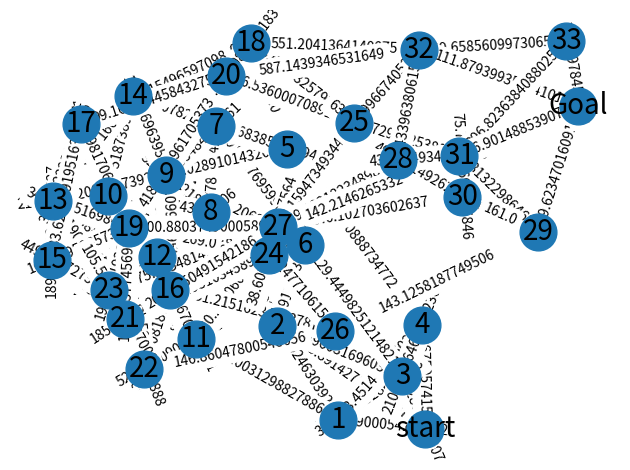

Python code for this plot:
import matplotlib.pyplot as plt
import networkx as nx
import math

#Using the networkx library to facilitate the weighted graph creation for our implementation
dis = 0
space = nx.Graph()

#Start node verteces
space.add_edge("start" , "1", dis = math.sqrt((394 - 331)**2 + (809 - 719)**2))
space.add_edge("start" , "2", dis = math.sqrt((393 - 331)**2 + (606 - 719)**2))
space.add_edge("start" , "3", dis = math.sqrt((360 - 331)**2 + (452 - 719)**2))
space.add_edge("start" , "4", dis = math.sqrt((323 - 331)**2 + (245 - 719)**2))

# Node 1 verteces
space.add_edge("1" , "2", dis = math.sqrt((393 - 394)**2 + (606 - 809)**2))
space.add_edge("1" , "3", dis = math.sqrt((360 - 394)**2 + (452 - 809)**2))
space.add_edge("1" , "4", dis = math.sqrt((323 - 394)**2 + (245 - 809)**2))
space.add_edge("1" , "11", dis = math.sqrt((1033 - 394)**2 + (811 - 809)**2))

# Node 2 verteces
space.add_edge("2" , "3", dis = math.sqrt((360 - 393)**2 + (452 - 606)**2))
space.add_edge("2" , "6", dis = math.sqrt((583 - 393)**2 + (506 - 606)**2))
space.add_edge("2" , "8", dis = math.sqrt((714 - 393)**2 + (241 - 606)**2))
space.add_edge("2" , "10", dis = math.sqrt((891 - 393)**2 + (520 - 606)**2))
space.add_edge("2" , "12", dis = math.sqrt((1035 - 393)**2 + (609 - 606)**2))

# Node 3 verteces

space.add_edge("3" , "4", dis = math.sqrt((323 - 360)**2 + (245 - 452)**2))
space.add_edge("3" , "6", dis = math.sqrt((583 - 360)**2 + (506 - 452)**2))

# Node 4 verteces

space.add_edge("4" , "5", dis = math.sqrt((556 - 323)**2 + (36 - 452)**2))

# Node 5 verteces

space.add_edge("5" , "7", dis = math.sqrt((704 - 556)**2 + (241 - 36)**2))
space.add_edge("5" , "9", dis = math.sqrt((798 - 556)**2 + (203 - 36)**2))
space.add_edge("5" , "14", dis = math.sqrt((907 - 556)**2 + (55 - 36)**2))
space.add_edge("5" , "18", dis = math.sqrt((1063 - 556)**2 + (36 - 36)**2))

# Node 6 verteces

space.add_edge("6" , "8", dis = math.sqrt((714 - 583)**2 + (522 - 506)**2))
space.add_edge("6" , "7", dis = math.sqrt((704 - 583)**2 + (241 - 506)**2))
space.add_edge("6" , "9", dis = math.sqrt((798 - 583)**2 + (203 - 506)**2))
space.add_edge("6" , "12", dis = math.sqrt((714 - 583)**2 + (522 - 506)**2))

# Node 7 verteces

space.add_edge("7" , "9", dis = math.sqrt((798 - 704)**2 + (203 - 241)**2))
space.add_edge("7" , "8", dis = math.sqrt((714 - 704)**2 + (522 - 241)**2))
space.add_edge("7" , "14", dis = math.sqrt((907 - 704)**2 + (55 - 241)**2))

# Node 8 verteces

space.add_edge("8" , "9", dis = math.sqrt((798 - 714)**2 + (203 - 522)**2))
space.add_edge("8" , "10", dis = math.sqrt((891 - 714)**2 + (520 - 522)**2))
space.add_edge("8" , "12", dis = math.sqrt((1035 - 714)**2 + (609 - 522)**2))

# Node 9 verteces

space.add_edge("9" , "10", dis = math.sqrt((891 - 798)**2 + (520 - 203)**2))
space.add_edge("9" , "12", dis = math.sqrt((1035 - 798)**2 + (609 - 203)**2))
space.add_edge("9" , "13", dis = math.sqrt((905 - 798)**2 + (310 - 203)**2))
space.add_edge("9" , "14", dis = math.sqrt((907 - 798)**2 + (55 - 203)**2))
space.add_edge("9" , "16", dis = math.sqrt((1128 - 798)**2 + (709 - 203)**2))

# Node 10 verteces

space.add_edge("10" , "12", dis = math.sqrt((1035 - 891)**2 + (609 - 520)**2))
space.add_edge("10" , "13", dis = math.sqrt((905 - 891)**2 + (310 - 520)**2))
space.add_edge("10" , "14", dis = math.sqrt((907 - 891)**2 + (55 - 520)**2))
space.add_edge("10" , "15", dis = math.sqrt((1064 - 891)**2 + (413 - 520)**2))
space.add_edge("10" , "17", dis = math.sqrt((1175 - 891)**2 + (152 - 520)**2))

# Node 11 verteces

space.add_edge("11" , "12", dis = math.sqrt((1035 - 891)**2 + (609 - 520)**2))
space.add_edge("11" , "16", dis = math.sqrt((1128 - 891)**2 + (709 - 520)**2))
space.add_edge("11" , "15", dis = math.sqrt((1064 - 891)**2 + (413 - 520)**2))
space.add_edge("11" , "22", dis = math.sqrt((1365 - 891)**2 + (747 - 520)**2))
space.add_edge("11" , "23", dis = math.sqrt((1365 - 891)**2 + (598 - 520)**2))
space.add_edge("11" , "24", dis = math.sqrt((1480 - 891)**2 + (478 - 520)**2))
space.add_edge("11" , "27", dis = math.sqrt((1511 - 891)**2 + (501 - 520)**2))

# Node 12 vertices

space.add_edge("12" , "13", dis = math.sqrt((905 - 1035)**2 + (310 - 609)**2))
space.add_edge("12" , "15", dis = math.sqrt((1064 - 1035)**2 + (413 - 609)**2))
space.add_edge("12" , "16", dis = math.sqrt((1128 - 1035)**2 + (709 - 609)**2))

# Node 13 vertices

space.add_edge("13" , "14", dis = math.sqrt((907 - 905)**2 + (55 - 310)**2))
space.add_edge("13" , "15", dis = math.sqrt((1064 - 905)**2 + (413 - 310)**2))
space.add_edge("13" , "16", dis = math.sqrt((1128 - 905)**2 + (709 - 310)**2))
space.add_edge("13" , "17", dis = math.sqrt((1175 - 905)**2 + (152 - 310)**2))
space.add_edge("13" , "19", dis = math.sqrt((1211 - 905)**2 + (478 - 310)**2))
space.add_edge("13" , "23", dis = math.sqrt((1365 - 905)**2 + (598 - 310)**2))

# Node 14 vertices

space.add_edge("14" , "18", dis = math.sqrt((1063 - 907)**2 + (36 - 55)**2))

# Node 15 vertices

space.add_edge("15" , "16", dis = math.sqrt((1128 - 1064)**2 + (709 - 413)**2))
space.add_edge("15" , "17", dis = math.sqrt((1175 - 1064)**2 + (152 - 413)**2))
space.add_edge("15" , "19", dis = math.sqrt((1211 - 1064)**2 + (478 - 413)**2))
space.add_edge("15" , "21", dis = math.sqrt((1261 - 1064)**2 + (580 - 413)**2))
space.add_edge("15" , "23", dis = math.sqrt((1365 - 1064)**2 + (747 - 413)**2))

# Node 16 vertices

space.add_edge("16" , "21", dis = math.sqrt((1261 - 1128)**2 + (580 - 709)**2))
space.add_edge("16" , "22", dis = math.sqrt((1365 - 1128)**2 + (747 - 709)**2))
space.add_edge("16" , "23", dis = math.sqrt((1365 - 1128)**2 + (598 - 709)**2))
space.add_edge("16" , "24", dis = math.sqrt((1480 - 1128)**2 + (478 - 709)**2))
space.add_edge("16" , "26", dis = math.sqrt((1493 - 1128)**2 + (819 - 709)**2))
space.add_edge("16" , "27", dis = math.sqrt((1511 - 1128)**2 + (501 - 709)**2))


# Node 17 vertices

space.add_edge("17" , "18", dis = math.sqrt((1063 - 1175)**2 + (36 - 152)**2))
space.add_edge("17" , "19", dis = math.sqrt((1211 - 1175)**2 + (478 - 152)**2))
space.add_edge("17" , "20", dis = math.sqrt((1212 - 1175)**2 + (60 - 152)**2))

# Node 18 vertices

space.add_edge("18" , "20", dis = math.sqrt((1212 - 1063)**2 + (60 - 36)**2))
space.add_edge("18" , "25", dis = math.sqrt((1479 - 1063)**2 + (60 - 36)**2))
space.add_edge("18" , "32", dis = math.sqrt((1614 - 1063)**2 + (51 - 36)**2))

# Node 19 vertices

space.add_edge("19" , "20", dis = math.sqrt((1212 - 1211)**2 + (60 - 478)**2))
space.add_edge("19" , "21", dis = math.sqrt((1261 - 1211)**2 + (580 - 478)**2))
space.add_edge("19" , "22", dis = math.sqrt((1365 - 1211)**2 + (747 - 478)**2))
space.add_edge("19" , "23", dis = math.sqrt((1365 - 1211)**2 + (598 - 478)**2))
space.add_edge("19" , "24", dis = math.sqrt((1480 - 1211)**2 + (478 - 478)**2))
space.add_edge("19" , "27", dis = math.sqrt((1511 - 1211)**2 + (501 - 478)**2))

# Node 20 vertices 

space.add_edge("20" , "25", dis = math.sqrt((1479 - 1211)**2 + (60 - 478)**2))
space.add_edge("20" , "32", dis = math.sqrt((1614 - 1211)**2 + (51 - 478)**2))

# Node 21 vertices

space.add_edge("21" , "22", dis = math.sqrt((1365 - 1261)**2 + (747 - 580)**2))
space.add_edge("21" , "23", dis = math.sqrt((1365 - 1261)**2 + (598 - 580)**2))
space.add_edge("21" , "24", dis = math.sqrt((1480 - 1261)**2 + (478 - 580)**2))
space.add_edge("21" , "27", dis = math.sqrt((1511 - 1261)**2 + (501 - 580)**2))

# Node 22 vertices

space.add_edge("22" , "23", dis = math.sqrt((1365 - 1365)**2 + (598 - 747)**2))
space.add_edge("22" , "26", dis = math.sqrt((1493 - 1365)**2 + (819 - 747)**2))

# Node 23 vertices

space.add_edge("23" , "24", dis = math.sqrt((1480 - 1365)**2 + (478 - 598)**2))
space.add_edge("23" , "27", dis = math.sqrt((1511 - 1365)**2 + (501 - 598)**2))

# Node 24 vertices

space.add_edge("24" , "25", dis = math.sqrt((1479 - 1480)**2 + (60 - 478)**2))
space.add_edge("24" , "26", dis = math.sqrt((1493 - 1480)**2 + (819 - 478)**2))
space.add_edge("24" , "27", dis = math.sqrt((1511 - 1480)**2 + (501 - 478)**2))
space.add_edge("24" , "28", dis = math.sqrt((1516 - 1480)**2 + (112 - 478)**2))
space.add_edge("24" , "31", dis = math.sqrt((1651 - 1480)**2 + (478 - 478)**2))

# Node 25 vertices

space.add_edge("25" , "27", dis = math.sqrt((1511 - 1479)**2 + (501 - 60)**2))
space.add_edge("25" , "28", dis = math.sqrt((1516 - 1479)**2 + (112 - 60)**2))
space.add_edge("25" , "30", dis = math.sqrt((1622 - 1479)**2 + (596 - 60)**2))
space.add_edge("25" , "31", dis = math.sqrt((1651 - 1479)**2 + (526 - 60)**2))
space.add_edge("25" , "32", dis = math.sqrt((1614 - 1479)**2 + (51 - 60)**2))

# Node 26 vertices

space.add_edge("26" , "29", dis = math.sqrt((1622 - 1493)**2 + (757 - 819)**2))

# Node 27 vertices 

space.add_edge("27" , "28", dis = math.sqrt((1516 - 1511)**2 + (112 - 501)**2))
space.add_edge("27" , "30", dis = math.sqrt((1622 - 1511)**2 + (596 - 501)**2))
space.add_edge("27" , "31", dis = math.sqrt((1651 - 1511)**2 + (526 - 501)**2))

# Node 28 vertices

space.add_edge("28" , "30", dis = math.sqrt((1622 - 1516)**2 + (596 - 112)**2))
space.add_edge("28" , "31", dis = math.sqrt((1651 - 1516)**2 + (526 - 112)**2))
space.add_edge("28" , "32", dis = math.sqrt((1614 - 1516)**2 + (51 - 112)**2))

# Node 29 vertices

space.add_edge("29" , "30", dis = math.sqrt((1622 - 1622)**2 + (596 - 757)**2))
space.add_edge("29" , "31", dis = math.sqrt((1651 - 1622)**2 + (526 - 757)**2))
space.add_edge("29" , "Goal", dis = math.sqrt((1725 - 1622)**2 + (65 - 757)**2))

# Node 30 vertices

space.add_edge("30" , "31", dis = math.sqrt((1651 - 1622)**2 + (526 - 596)**2))

# Node 31 vertices

space.add_edge("31" , "33", dis = math.sqrt((1689 - 1651)**2 + (131 - 526)**2))
space.add_edge("31" , "Goal", dis = math.sqrt((1725 - 1651)**2 + (65 - 526)**2))

# Node 32 vertices

space.add_edge("32" , "33", dis = math.sqrt((1689 - 1614)**2 + (131 - 51)**2))
space.add_edge("32" , "Goal", dis = math.sqrt((1725 - 1614)**2 + (65 - 51)**2))

# Node 33 vertices

space.add_edge("33" , "Goal", dis = math.sqrt((1725 - 1689)**2 + (65 - 131)**2))


elarge = [(u, v) for (u, v, d) in space.edges(data=True) if d["dis"] > 500]
esmall = [(u, v) for (u, v, d) in space.edges(data=True) if d["dis"] <= 500]

pos = nx.spring_layout(space, seed=15)  # positions for all nodes - seed for reproducibility

# nodes
nx.draw_networkx_nodes(space, pos, node_size=700)

# node labels
nx.draw_networkx_labels(space, pos, font_size=20, font_family="sans-serif")
# edge weight labels
edge_labels = nx.get_edge_attributes(space, "dis")
nx.draw_networkx_edge_labels(space, pos, edge_labels)

ax = plt.gca()
ax.margins(0.08)
plt.axis("off")
plt.tight_layout()
plt.show()
